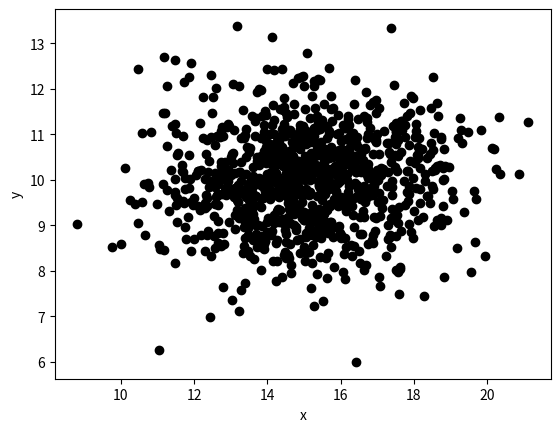

The matplotlib source for this figure:
'''
Created on Aug 3, 2015

[redacted]
'''
import matplotlib.pyplot as plt
import numpy as np

mean    = [15,10]
cov     = [[4,0],[0,1]]     # diagonal covariance, points lie on x or y-axis

x,y = np.random.multivariate_normal(mean,cov,1000).T

plt.plot(x, y, 'ok')
plt.xlabel('x')
plt.ylabel('y');

plt.show()
